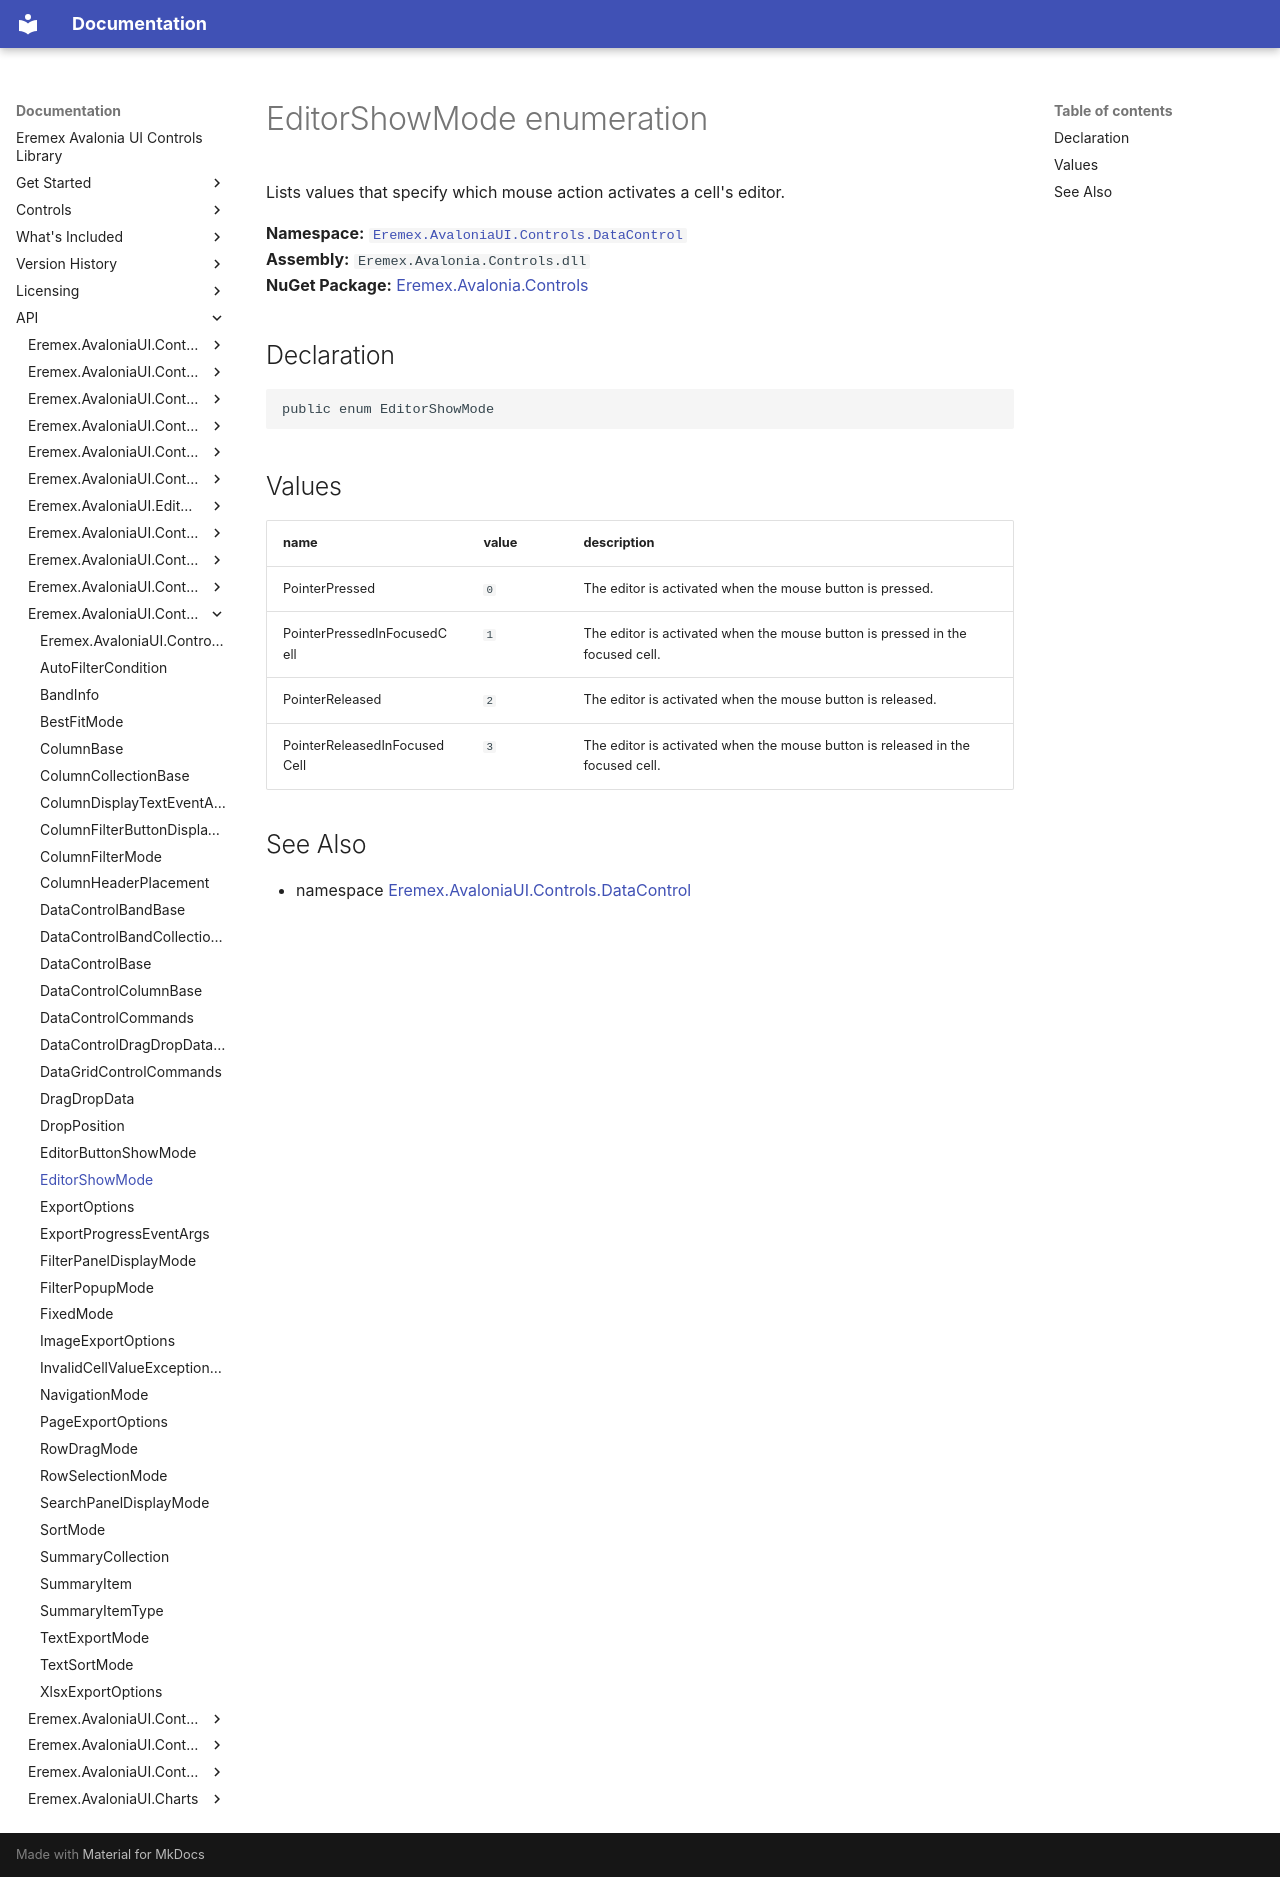

repository: Eremex/controls-doc · page: API/Eremex.AvaloniaUI.Controls.DataControl/EditorShowMode/index.html · generator: mkdocs

# EditorShowMode enumeration

Lists values that specify which mouse action activates a cell's editor.

**Namespace:** [`Eremex.AvaloniaUI.Controls.DataControl`](./index.md)  
**Assembly:** `Eremex.Avalonia.Controls.dll`  
**NuGet Package:** [Eremex.Avalonia.Controls](https://www.nuget.org/packages/Eremex.Avalonia.Controls)

## Declaration

```csharp
public enum EditorShowMode
```

## Values

| name | value | description |
| --- | --- | --- |
| PointerPressed | `0` | The editor is activated when the mouse button is pressed. |
| PointerPressedInFocusedCell | `1` | The editor is activated when the mouse button is pressed in the focused cell. |
| PointerReleased | `2` | The editor is activated when the mouse button is released. |
| PointerReleasedInFocusedCell | `3` | The editor is activated when the mouse button is released in the focused cell. |

## See Also

* namespace [Eremex.AvaloniaUI.Controls.DataControl](./index.md)

<!-- DO NOT EDIT: generated by xmldocmd for Eremex.Avalonia.Controls.dll -->
